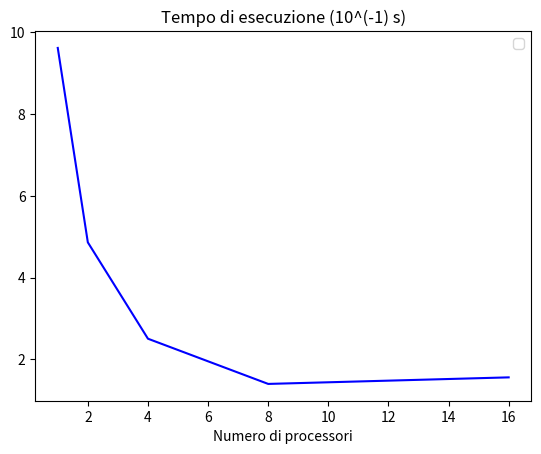

Here is the Python script that generated this plot:
# Importing libraries 
import matplotlib.pyplot as plt 

# Creating x-axis values
x_values4 = [2, 4, 8, 16]
x_values5 = [1, 2, 4, 8, 16]
# Plotting both the curves simultaneously

# tempi
plt.title("Tempo di esecuzione (10^(-1) s)")
plt.plot(x_values5, [9.606, 4.859, 2.506, 1.402, 1.562], color='b')
plt.xlabel("Numero di processori") 

#speedup
#plt.title("SpeedUp")
#plt.plot(x_values4, [1.5, 3.5, 6.5], color='r')
#plt.plot(x_values4, [2, 4, 8, 16], color='gray', label='ideale')
#plt.xlabel("Numero di processori")

#overhead
#plt.title("Overhead")
#plt.plot(x_values4, [0.6, 2, 3], color='g')
#plt.plot(x_values4, [0, 0, 0], color='gray', label='ideale')
#plt.xlabel("Numero di processori")

#efficienza
#plt.title("Efficienza")
#plt.plot(x_values4, [0.7, 0.75, 0.8], color='orange')
#plt.plot(x_values4, [1, 1, 1], color='gray', label='ideale')
#plt.xlabel("Numero di processori")

# Adding legend, which helps us recognize the curve according to it's color 
plt.legend()

# To load the display window 
plt.show()
